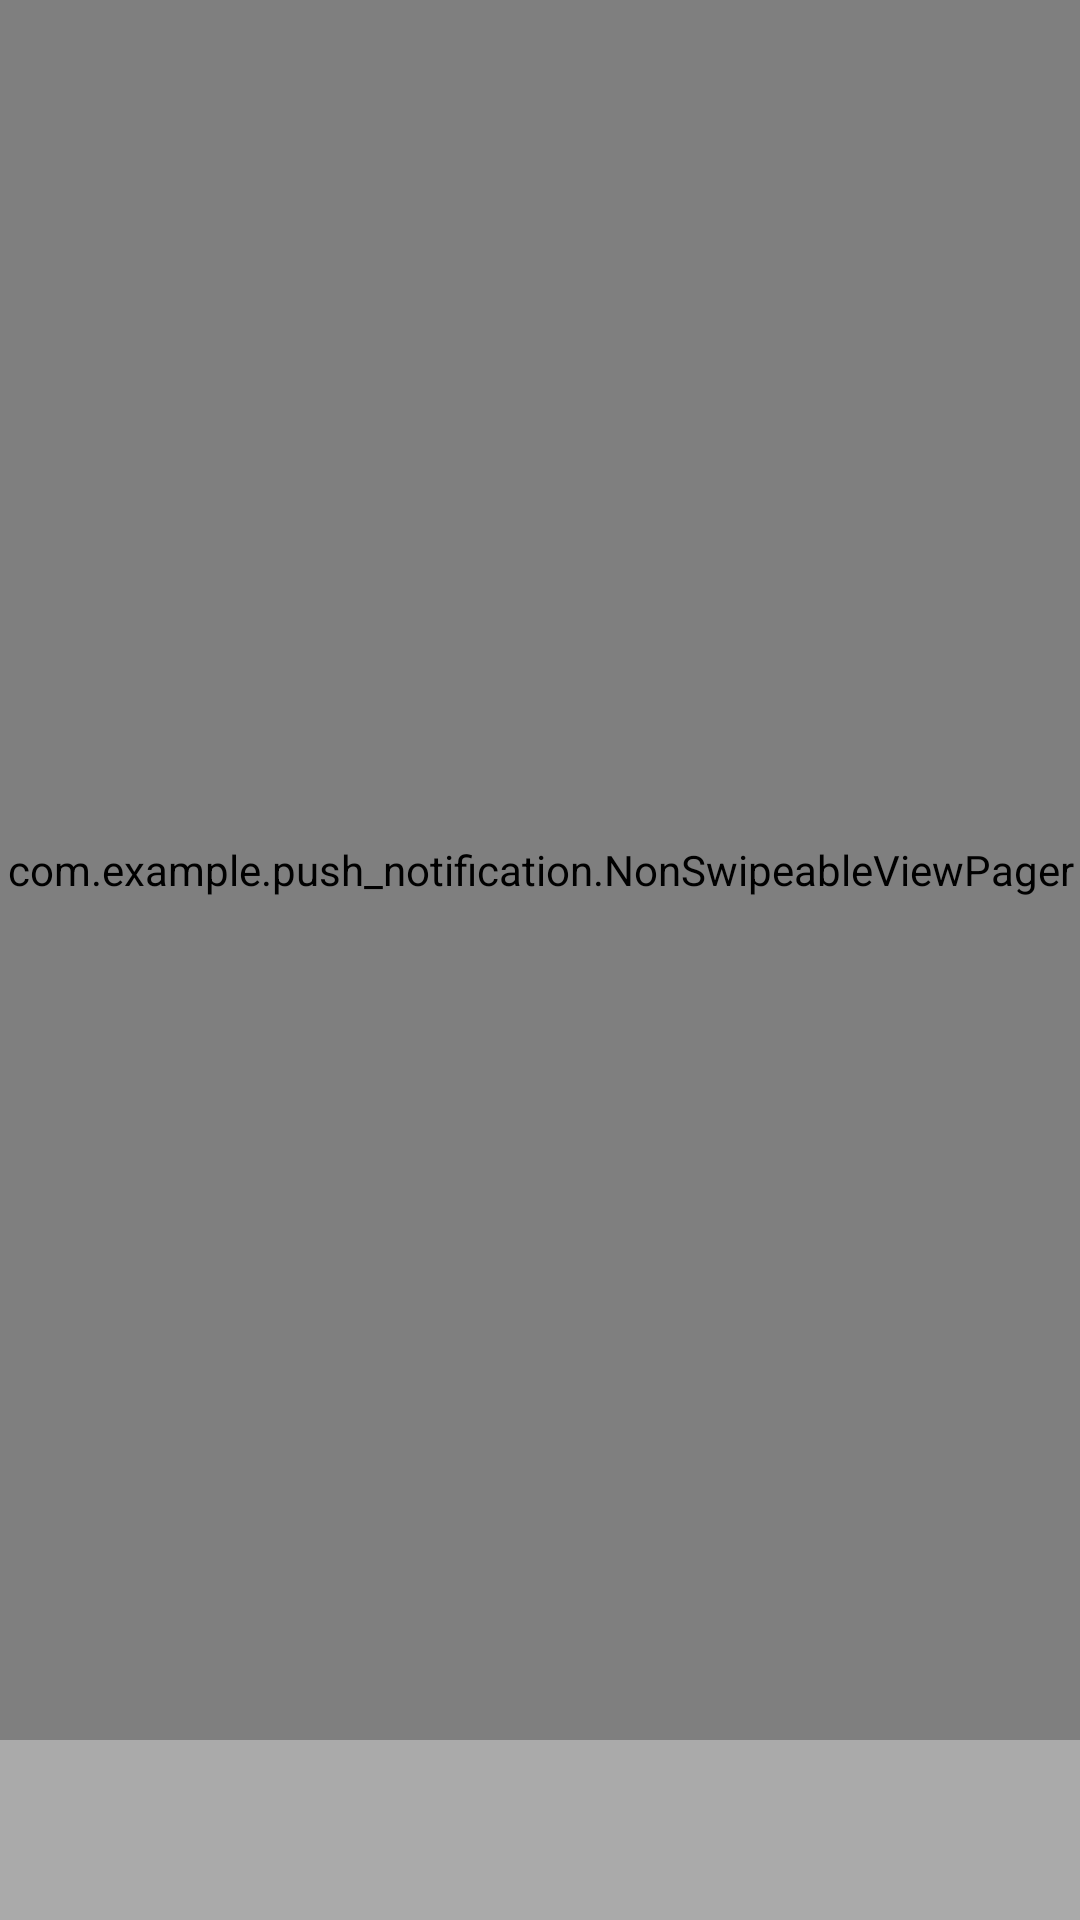

The Android layout XML behind this screen, and the referenced resources:
<!-- AndroidManifest.xml: application theme Theme.Push_Notification -->
<!-- res/layout/activity_test.xml -->
<?xml version="1.0" encoding="utf-8"?>
<RelativeLayout xmlns:android="http://schemas.android.com/apk/res/android"
    xmlns:app="http://schemas.android.com/apk/res-auto"
    xmlns:tools="http://schemas.android.com/tools"
    android:layout_width="match_parent"
    android:layout_height="match_parent"
    tools:context=".TestActivity"
    android:orientation="vertical">

    <com.example.push_notification.NonSwipeableViewPager
        android:layout_width="match_parent"
        android:layout_height="match_parent"
        android:layout_above="@+id/tab"
        android:id="@+id/slider"/>
    
    <com.google.android.material.tabs.TabLayout
        android:id="@+id/tab"
        android:layout_alignParentBottom="true"
        android:layout_width="match_parent"
        android:orientation="horizontal"
        android:layout_height="60dp"
        android:background="@android:color/darker_gray"
        app:tabBackground="@android:color/white"/>

</RelativeLayout>
<!-- resources referenced by this layout -->
<resources>
  <style name="Theme.Push_Notification" parent="Theme.AppCompat.Light.NoActionBar">
          
          <item name="colorPrimary">@color/purple_500</item>
          <item name="colorPrimaryVariant">@color/purple_700</item>
          <item name="colorOnPrimary">@color/white</item>
          
          <item name="colorSecondary">@color/teal_200</item>
          <item name="colorSecondaryVariant">@color/teal_700</item>
          <item name="colorOnSecondary">@color/black</item>
          
          <item name="android:statusBarColor" tools:targetApi="l">?attr/colorPrimaryVariant</item>
          
      </style>
  <!-- not gathered from this repository: default colours our renderer supplied (Android Studio template values) -->
  <color name="purple_500">#FF6200EE</color>
  <color name="purple_700">#FF3700B3</color>
  <color name="teal_200">#FF03DAC5</color>
  <color name="teal_700">#FF018786</color>
  <color name="black">#FF000000</color>
  <color name="white">#FFFFFFFF</color>
</resources>
